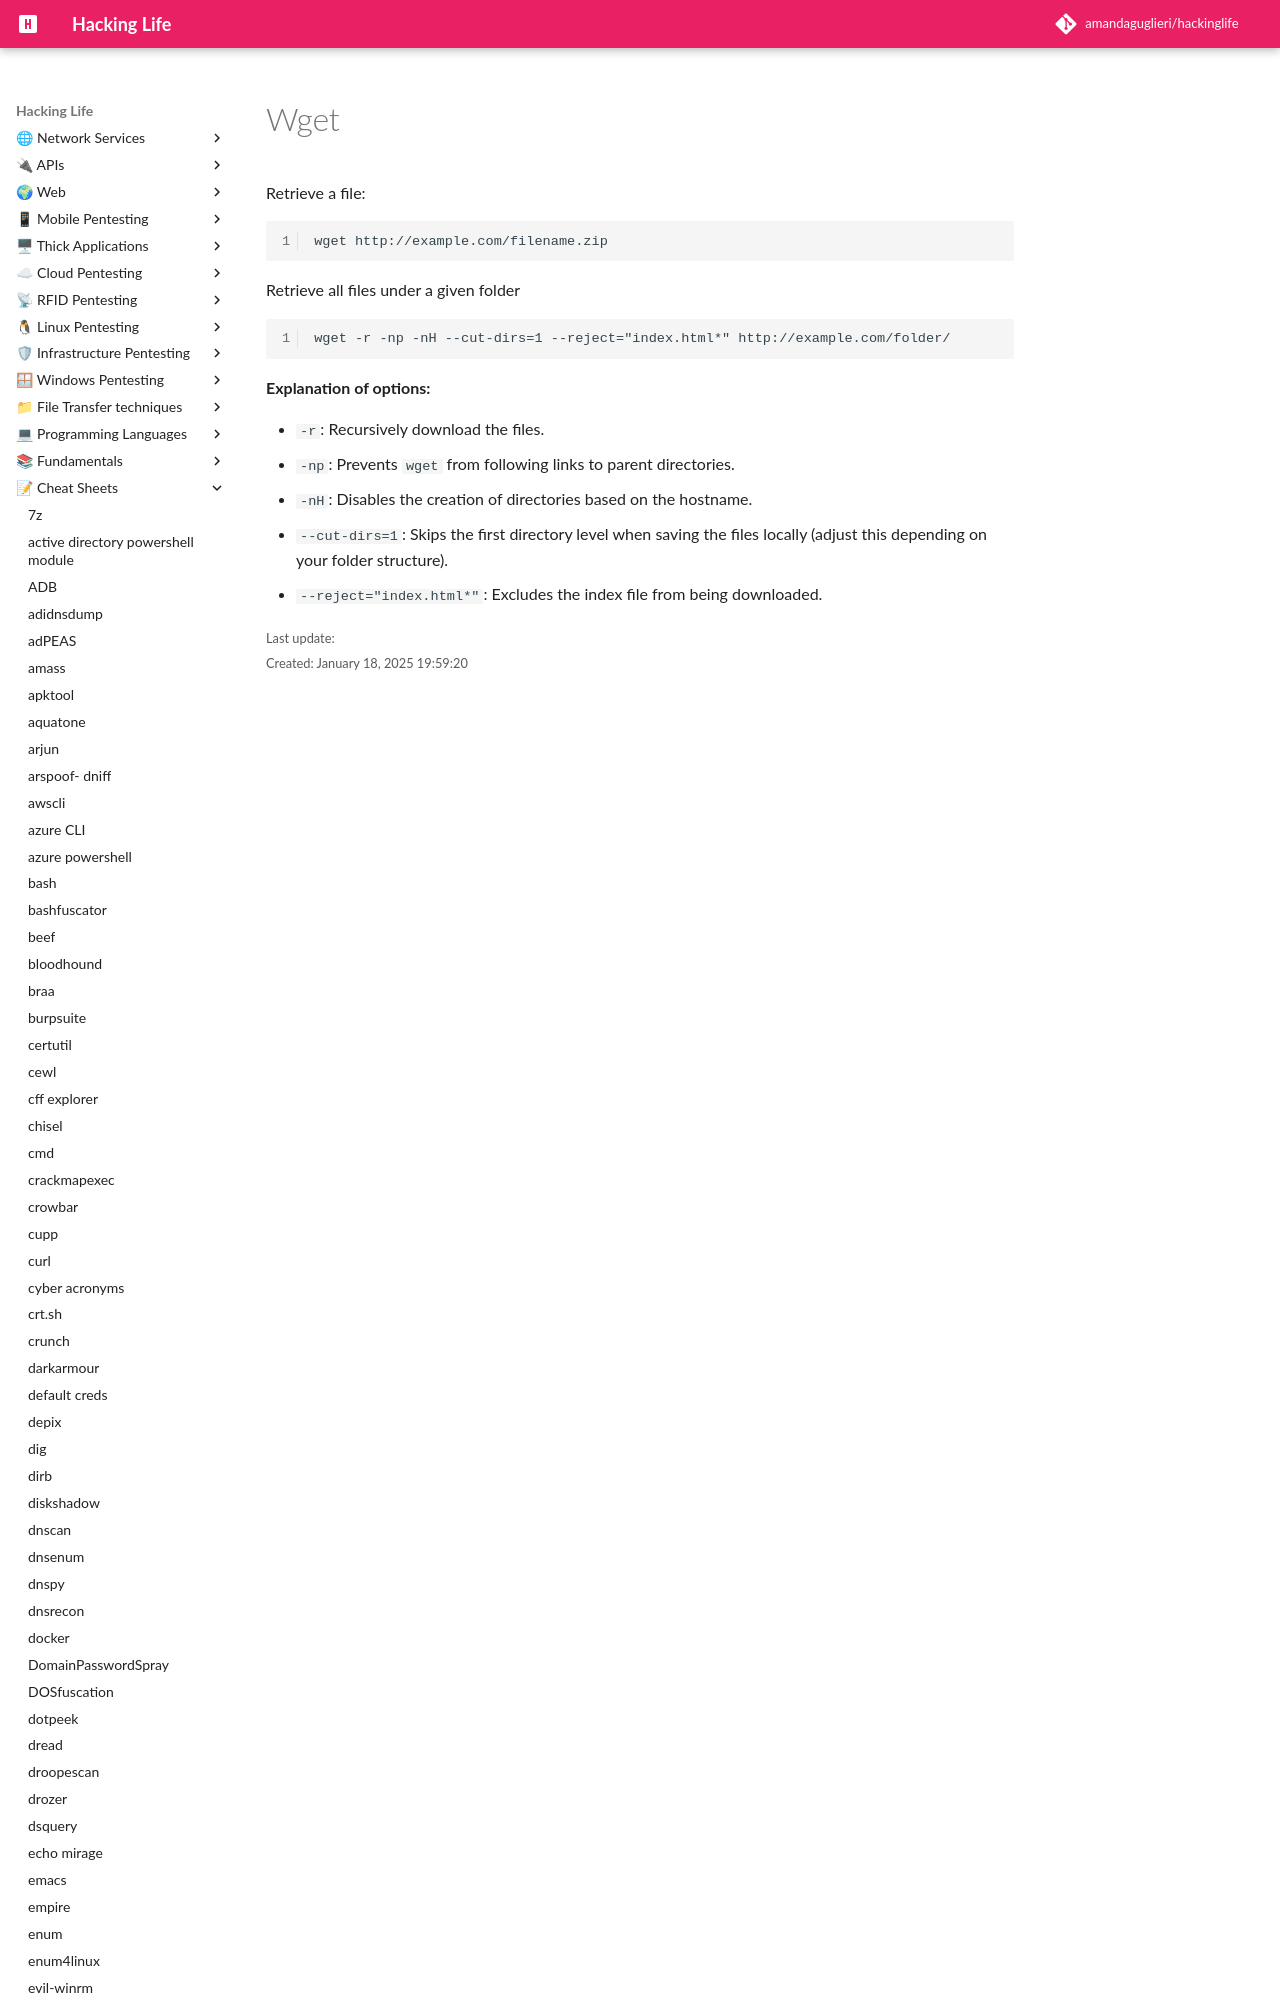

repository: amandaguglieri/hackinglife · page: wget/index.html · generator: mkdocs

---
title: wget
author: amandaguglieri
draft: false
TableOfContents: true
tags:
  - bash
  - tools
  - pentesting
---

# Wget

Retrieve a file:

```
wget http://example.com/filename.zip
```


Retrieve
